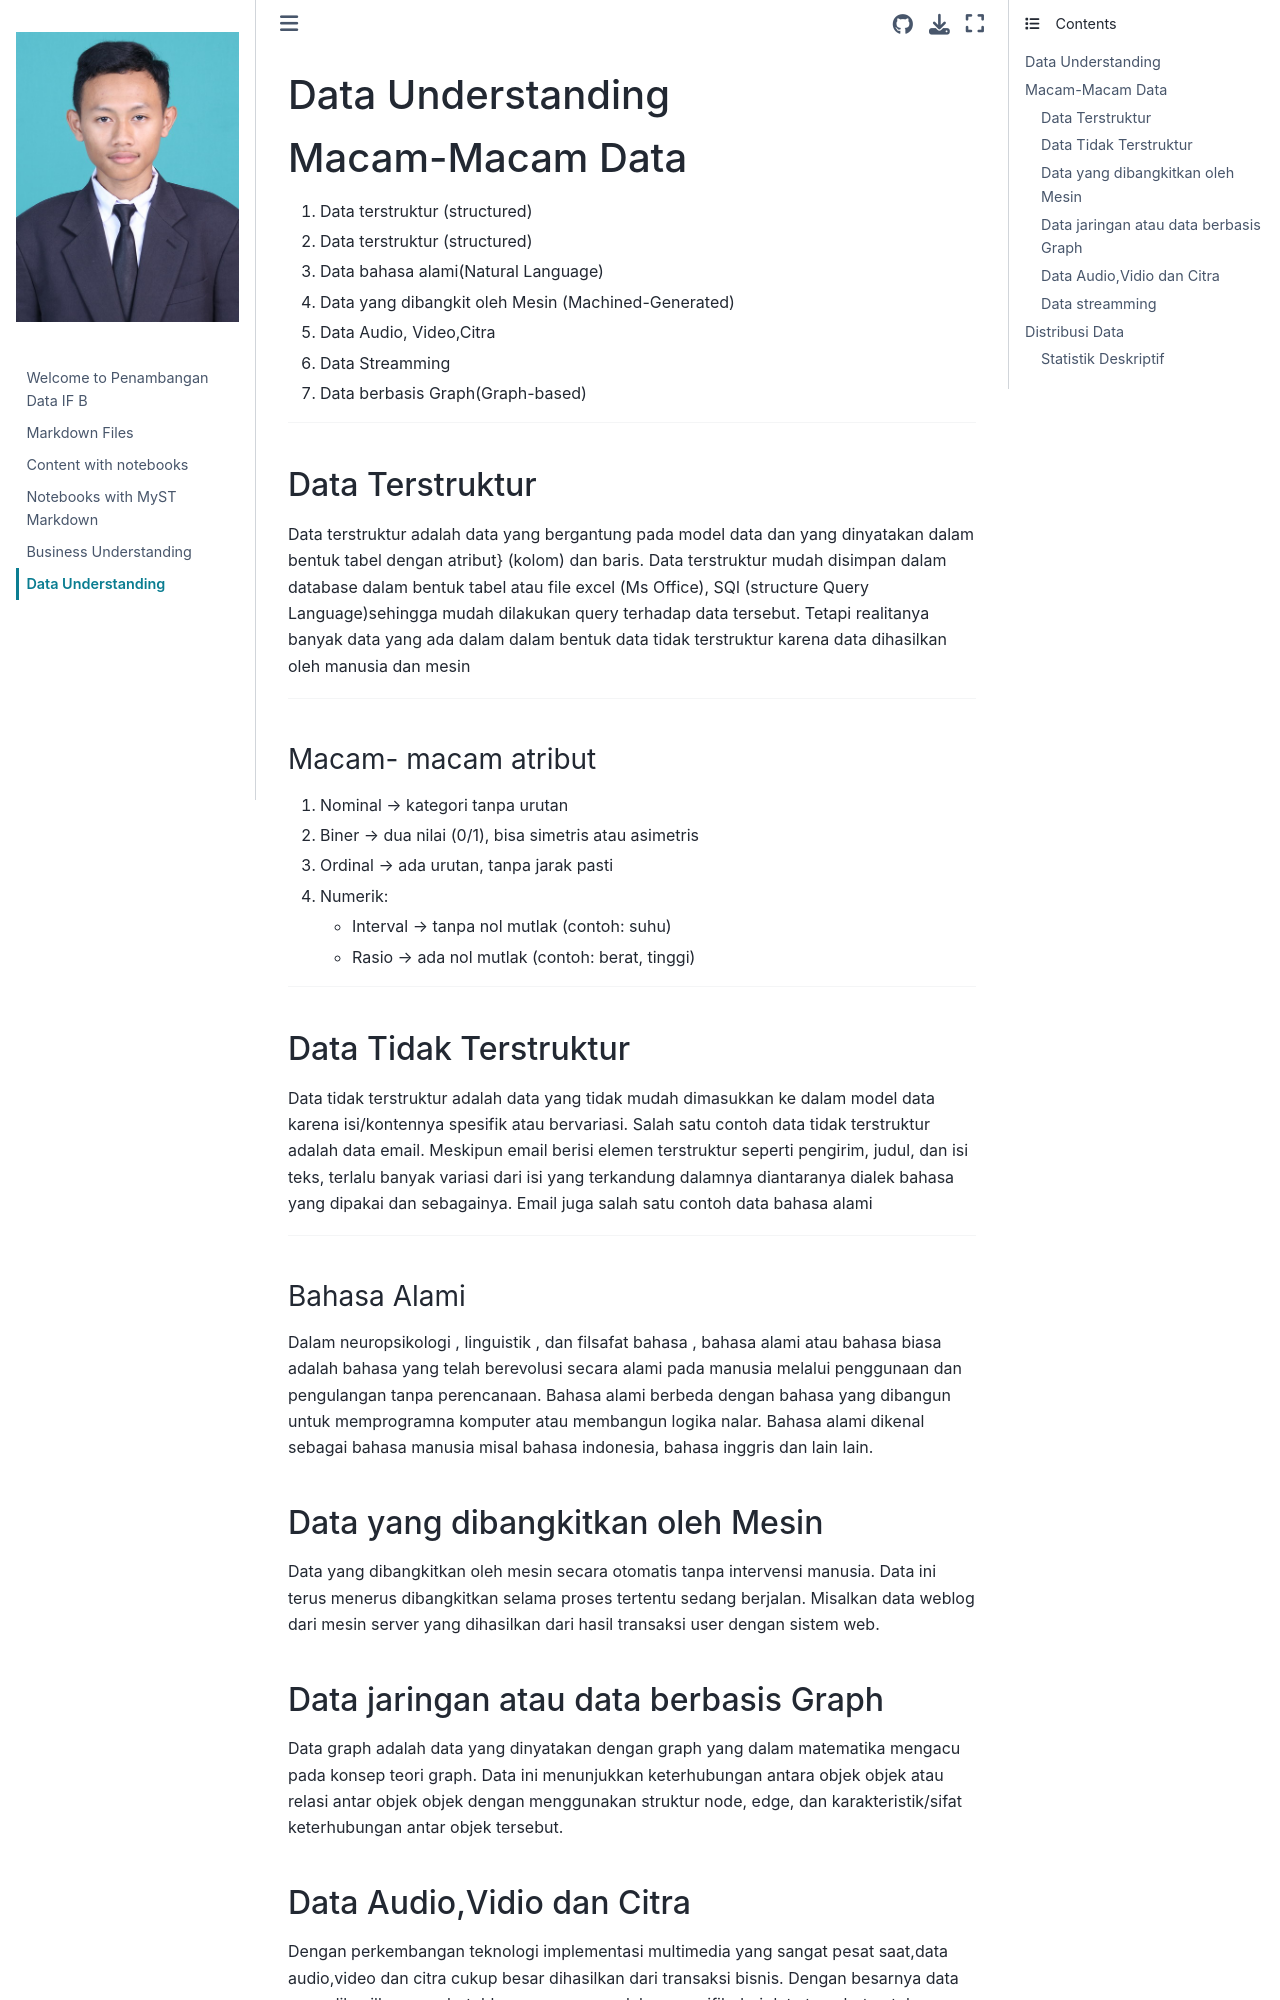

repository: hadinuryani/Pendata · page: dataunderstanding.html · generator: jekyll

# Data Understanding

# Macam-Macam Data
1. Data terstruktur (structured)
2. Data terstruktur (structured)
3. Data bahasa alami(Natural Language)
4. Data yang dibangkit oleh Mesin (Machined-Generated)
5. Data Audio, Video,Citra
6. Data Streamming
7. Data berbasis Graph(Graph-based)

---


## Data Terstruktur
Data terstruktur adalah data yang bergantung pada model data dan yang dinyatakan dalam bentuk tabel dengan atribut} (kolom) dan baris. Data terstruktur mudah disimpan dalam database dalam bentuk tabel atau file excel (Ms Office), SQl (structure Query Language)sehingga mudah dilakukan query terhadap data tersebut. Tetapi realitanya banyak data yang ada dalam dalam bentuk data tidak terstruktur karena data dihasilkan oleh manusia dan mesin


---

### Macam- macam atribut
1. Nominal → kategori tanpa urutan  
2. Biner → dua nilai (0/1), bisa simetris atau asimetris  
3. Ordinal → ada urutan, tanpa jarak pasti  
4. Numerik:
   - Interval → tanpa nol mutlak (contoh: suhu)
   - Rasio → ada nol mutlak (contoh: berat, tinggi)

---

## Data Tidak Terstruktur 
Data tidak terstruktur adalah data yang tidak mudah dimasukkan ke dalam model data karena isi/kontennya spesifik atau bervariasi. Salah satu contoh data tidak terstruktur adalah data email. Meskipun email berisi elemen terstruktur seperti pengirim, judul, dan isi teks, terlalu banyak variasi dari isi yang terkandung dalamnya diantaranya dialek bahasa yang dipakai dan sebagainya. Email juga salah satu contoh data bahasa alami

---

### Bahasa Alami
Dalam neuropsikologi , linguistik , dan filsafat bahasa , bahasa alami atau bahasa biasa adalah bahasa yang telah berevolusi secara alami pada manusia melalui penggunaan dan pengulangan tanpa perencanaan. Bahasa alami berbeda dengan bahasa yang dibangun untuk memprogramna komputer atau membangun logika nalar. Bahasa alami dikenal sebagai bahasa manusia misal bahasa indonesia, bahasa inggris dan lain lain. 

## Data yang dibangkitkan oleh Mesin
Data yang dibangkitkan oleh mesin secara otomatis tanpa intervensi manusia. Data ini terus menerus dibangkitkan selama proses tertentu sedang berjalan. Misalkan data weblog dari mesin server yang dihasilkan dari hasil transaksi user dengan sistem web. 

## Data jaringan atau data berbasis Graph
Data graph adalah data yang dinyatakan dengan graph yang dalam matematika mengacu pada konsep teori graph. Data ini menunjukkan keterhubungan antara objek objek atau relasi antar objek objek dengan menggunakan struktur node, edge, dan karakteristik/sifat keterhubungan antar objek tersebut.
